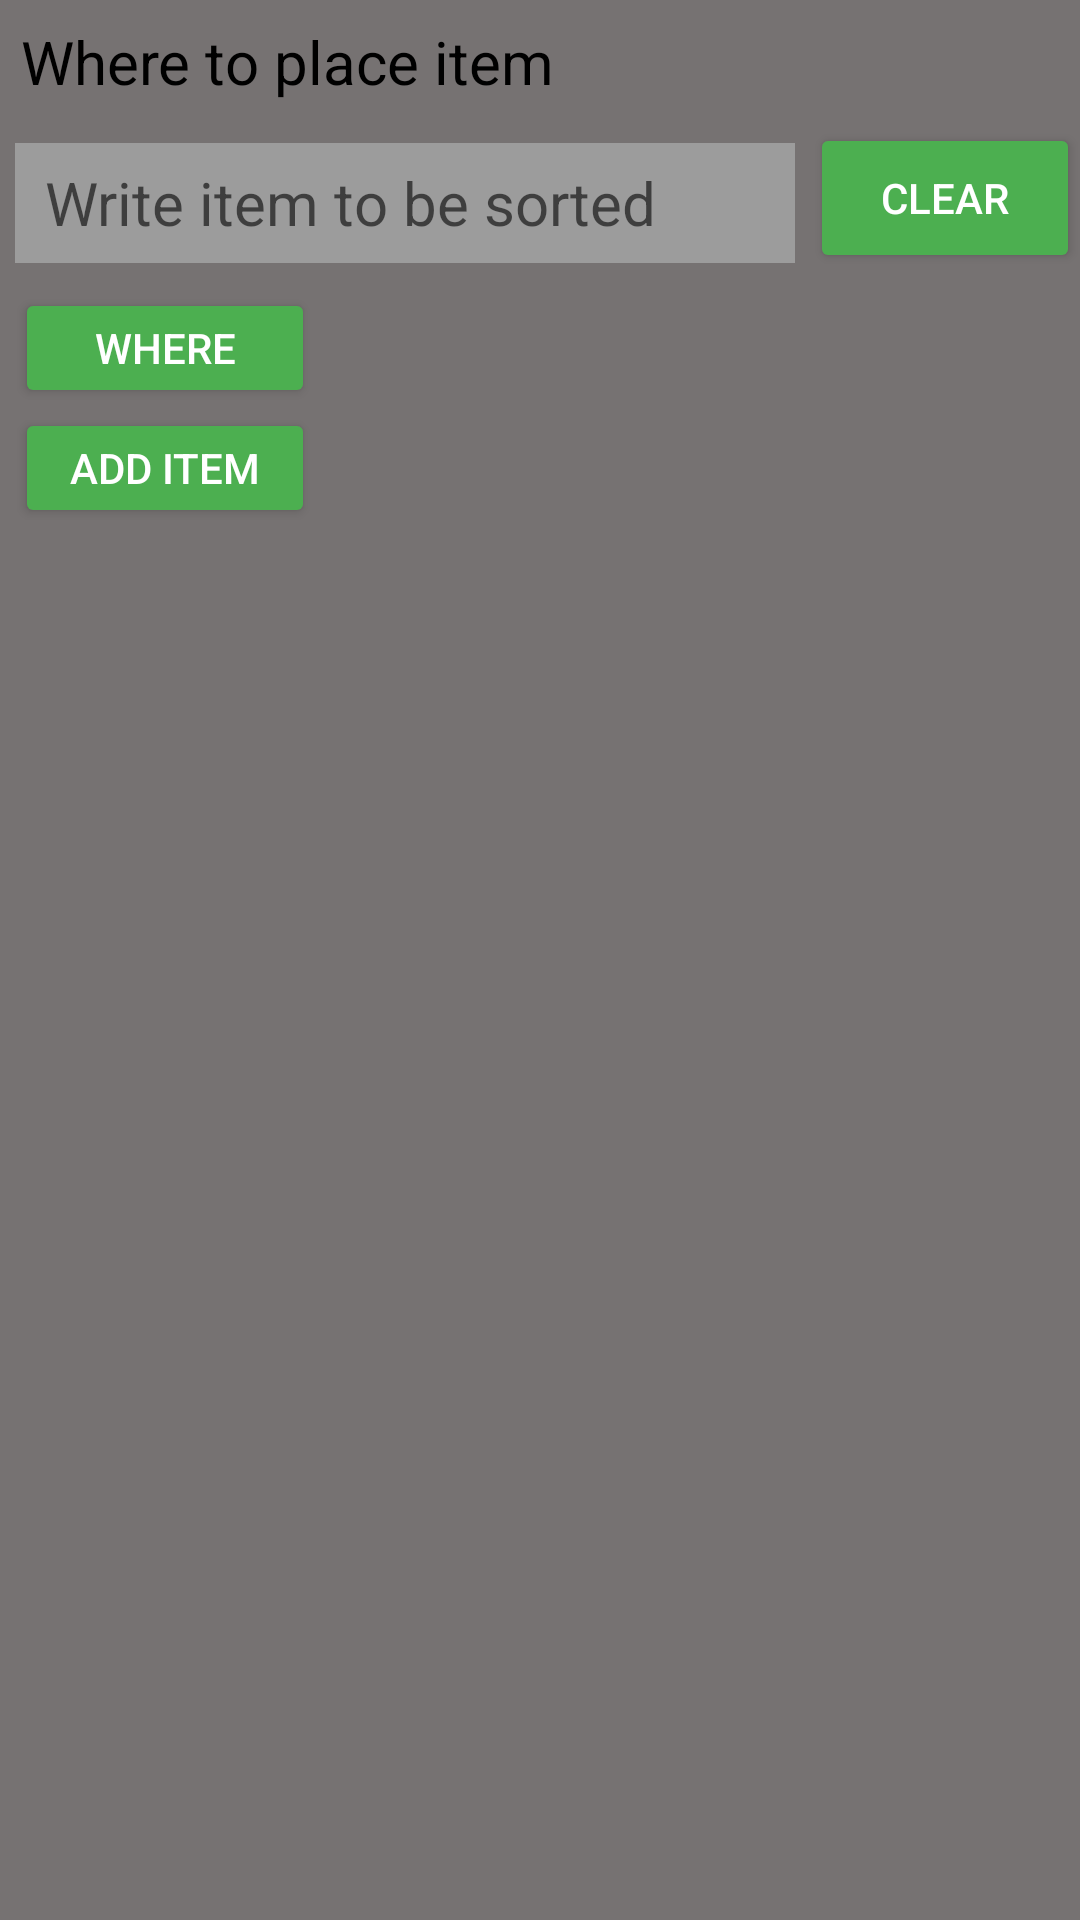

Android layout source for this screen:
<!-- AndroidManifest.xml: application theme Theme.GarbageApp -->
<!-- res/layout/activity_main.xml -->
<?xml version="1.0" encoding="utf-8"?>
<LinearLayout
    xmlns:android="http://schemas.android.com/apk/res/android"
    xmlns:app="http://schemas.android.com/apk/res-auto"
    android:layout_width="match_parent"
    android:layout_height="match_parent"
    android:orientation="vertical"
    android:background="#767272"
>

    
   

    
    <TextView
        android:id="@+id/textView"
        android:layout_width="match_parent"
        android:layout_height="wrap_content"
        android:text="Where to place item"
        android:padding="7dp"
        android:textColor="#000000"
        android:textSize="20sp"/>

    

    <LinearLayout
        android:layout_width="match_parent"
        android:layout_height="wrap_content"
        android:orientation="horizontal"
        android:layout_marginBottom="5dp">
    <EditText
        android:id="@+id/inputField"
        android:layout_width="match_parent"
        android:layout_height="40dp"
        android:layout_margin="5dp"
        android:background="#9C9C9C"
        android:inputType="text"
        android:textSize="20sp"
        android:paddingLeft="10sp"
        android:hint="@string/write_item_to_be_sorted"
        android:layout_weight="1"
        />
        <Button
            android:id="@+id/clear"
            android:layout_width="match_parent"
            android:layout_height="match_parent"
            android:layout_weight="3"
            android:text="@string/clear"
            android:textColor="@color/white"
            app:backgroundTint="#4CAF50"
            />
    </LinearLayout>
    
    <Button
        android:id="@+id/where"
        android:layout_width="wrap_content"
        android:layout_height="40dp"
        android:layout_gravity="start"
        android:layout_marginLeft="5sp"
        android:width="100dp"
        android:text="@string/where"
        android:textColor="#ffff"
        app:backgroundTint="#4CAF50"
        android:layout_marginStart="5sp" />

    
    <Button
        android:id="@+id/main_add_new_item"
        android:layout_width="wrap_content"
        android:layout_height="40dp"
        android:layout_gravity="start"
        android:layout_marginLeft="5sp"
        android:width="100dp"
        android:text="@string/add_item"
        android:textColor="#ffff"
        app:backgroundTint="#4CAF50"
        android:layout_marginStart="5sp" />

</LinearLayout>
<!-- resources referenced by this layout -->
<resources>
  <string name="add_item">Add item</string>
  <string name="clear">Clear</string>
  <string name="garbage_sorting">Garbage Sorting</string>
  <string name="where">Where</string>
  <string name="write_item_to_be_sorted">Write item to be sorted</string>
  <style name="Theme.GarbageApp" parent="Theme.MaterialComponents.DayNight.DarkActionBar">
          
          <item name="colorPrimary">#4CAF50</item>
          <item name="colorPrimaryVariant">@color/purple_700</item>
          <item name="colorOnPrimary">@color/white</item>
          
          <item name="colorSecondary">@color/teal_200</item>
          <item name="colorSecondaryVariant">@color/teal_700</item>
          <item name="colorOnSecondary">@color/black</item>
          
          <item name="android:statusBarColor" tools:targetApi="l">?attr/colorPrimaryVariant</item>
          
      </style>
  <!-- not gathered from this repository: default colours our renderer supplied (Android Studio template values) -->
  <color name="purple_700">#FF3700B3</color>
  <color name="teal_200">#FF03DAC5</color>
  <color name="teal_700">#FF018786</color>
  <color name="black">#FF000000</color>
  <color name="white">#FFFFFFFF</color>
</resources>
